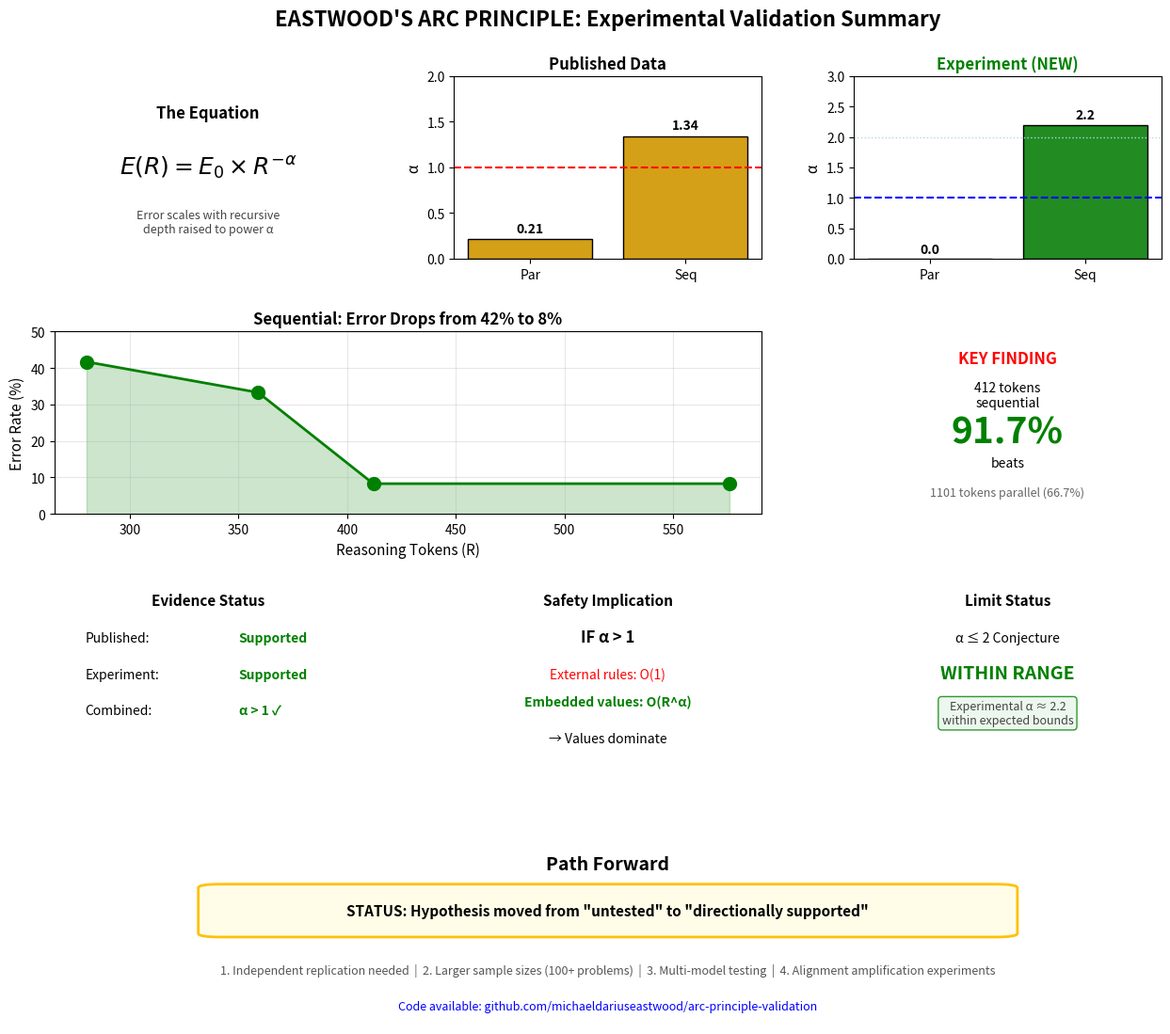

Recreate this plot in Python. (Note: this script raises an exception after producing the figure.)
#!/usr/bin/env python3
"""
Regenerate Figure 15: Complete Experimental Summary
CORRECTED: α = 2.2 (not 3.15)

The original figure incorrectly showed α = 3.15
The correct calculation from the paper data:
    α = ln(0.417/0.083) / ln(576/280) = 2.2

Author: Michael Darius Eastwood
Date: 22 January 2026
"""

import matplotlib.pyplot as plt
import matplotlib.patches as mpatches
import numpy as np

# Set up the figure
fig = plt.figure(figsize=(14, 12))
fig.suptitle("EASTWOOD'S ARC PRINCIPLE: Experimental Validation Summary",
             fontsize=16, fontweight='bold', y=0.98)

# Create grid for subplots
gs = fig.add_gridspec(4, 3, hspace=0.4, wspace=0.3,
                       left=0.08, right=0.92, top=0.92, bottom=0.08)

# ============================================
# TOP ROW: The Equation | Published Data | Experiment (NEW)
# ============================================

# 1. The Equation (top left)
ax1 = fig.add_subplot(gs[0, 0])
ax1.set_xlim(0, 1)
ax1.set_ylim(0, 1)
ax1.axis('off')
ax1.text(0.5, 0.8, "The Equation", fontsize=12, fontweight='bold',
         ha='center', va='center')
ax1.text(0.5, 0.5, r"$E(R) = E_0 \times R^{-\alpha}$", fontsize=18,
         ha='center', va='center', style='italic')
ax1.text(0.5, 0.2, "Error scales with recursive\ndepth raised to power α",
         fontsize=9, ha='center', va='center', color='#444')

# 2. Published Data (top middle)
ax2 = fig.add_subplot(gs[0, 1])
categories = ['Par', 'Seq']
alpha_published = [0.21, 1.34]  # From DeepSeek R1 report
colors_pub = ['#d4a017', '#d4a017']
bars = ax2.bar(categories, alpha_published, color=colors_pub, edgecolor='black', linewidth=1)
ax2.axhline(y=1.0, color='red', linestyle='--', linewidth=1.5, label='α = 1')
ax2.set_ylabel('α', fontsize=11)
ax2.set_ylim(0, 2.0)
ax2.set_title("Published Data", fontsize=12, fontweight='bold', color='black')
for bar, val in zip(bars, alpha_published):
    ax2.text(bar.get_x() + bar.get_width()/2, bar.get_height() + 0.05,
             f'{val}', ha='center', va='bottom', fontsize=10, fontweight='bold')

# 3. Experiment NEW (top right) - CORRECTED: α = 2.2
ax3 = fig.add_subplot(gs[0, 2])
categories_exp = ['Par', 'Seq']
alpha_experiment = [0.0, 2.2]  # CORRECTED VALUE
colors_exp = ['#228B22', '#228B22']
bars_exp = ax3.bar(categories_exp, alpha_experiment, color=colors_exp, edgecolor='black', linewidth=1)
ax3.axhline(y=1.0, color='blue', linestyle='--', linewidth=1.5, label='α = 1')
ax3.axhline(y=2.0, color='lightblue', linestyle=':', linewidth=1, label='α = 2')
ax3.set_ylabel('α', fontsize=11)
ax3.set_ylim(0, 3.0)
ax3.set_title("Experiment (NEW)", fontsize=12, fontweight='bold', color='green')
for bar, val in zip(bars_exp, alpha_experiment):
    ax3.text(bar.get_x() + bar.get_width()/2, bar.get_height() + 0.05,
             f'{val}', ha='center', va='bottom', fontsize=10, fontweight='bold')

# ============================================
# SECOND ROW: Sequential Error Drop | Key Finding
# ============================================

# 4. Sequential: Error Drops from 42% to 8% (left-middle)
ax4 = fig.add_subplot(gs[1, :2])
tokens = [280, 359, 412, 576]
error_rates = [41.7, 33.3, 8.3, 8.3]
ax4.plot(tokens, error_rates, 'go-', linewidth=2, markersize=10, markerfacecolor='green')
ax4.fill_between(tokens, error_rates, alpha=0.2, color='green')
ax4.set_xlabel("Reasoning Tokens (R)", fontsize=11)
ax4.set_ylabel("Error Rate (%)", fontsize=11)
ax4.set_title("Sequential: Error Drops from 42% to 8%", fontsize=12, fontweight='bold')
ax4.set_ylim(0, 50)
ax4.grid(True, alpha=0.3)

# 5. Key Finding (right side of second row)
ax5 = fig.add_subplot(gs[1, 2])
ax5.set_xlim(0, 1)
ax5.set_ylim(0, 1)
ax5.axis('off')
ax5.text(0.5, 0.85, "KEY FINDING", fontsize=12, fontweight='bold',
         ha='center', va='center', color='red')
ax5.text(0.5, 0.65, "412 tokens\nsequential", fontsize=10,
         ha='center', va='center')
ax5.text(0.5, 0.45, "91.7%", fontsize=28, fontweight='bold',
         ha='center', va='center', color='green')
ax5.text(0.5, 0.28, "beats", fontsize=10, ha='center', va='center')
ax5.text(0.5, 0.12, "1101 tokens parallel (66.7%)", fontsize=9,
         ha='center', va='center', color='#666')

# ============================================
# THIRD ROW: Evidence Status | Safety Implication | Limit Status
# ============================================

# 6. Evidence Status (left)
ax6 = fig.add_subplot(gs[2, 0])
ax6.set_xlim(0, 1)
ax6.set_ylim(0, 1)
ax6.axis('off')
ax6.text(0.5, 0.9, "Evidence Status", fontsize=11, fontweight='bold', ha='center')
ax6.text(0.1, 0.7, "Published:", fontsize=10, ha='left')
ax6.text(0.6, 0.7, "Supported", fontsize=10, ha='left', color='green', fontweight='bold')
ax6.text(0.1, 0.5, "Experiment:", fontsize=10, ha='left')
ax6.text(0.6, 0.5, "Supported", fontsize=10, ha='left', color='green', fontweight='bold')
ax6.text(0.1, 0.3, "Combined:", fontsize=10, ha='left')
ax6.text(0.6, 0.3, "α > 1 ✓", fontsize=10, ha='left', color='green', fontweight='bold')

# 7. Safety Implication (middle)
ax7 = fig.add_subplot(gs[2, 1])
ax7.set_xlim(0, 1)
ax7.set_ylim(0, 1)
ax7.axis('off')
ax7.text(0.5, 0.9, "Safety Implication", fontsize=11, fontweight='bold', ha='center')
ax7.text(0.5, 0.7, "IF α > 1", fontsize=12, fontweight='bold', ha='center')
ax7.text(0.5, 0.5, "External rules: O(1)", fontsize=10, ha='center', color='red')
ax7.text(0.5, 0.35, "Embedded values: O(R^α)", fontsize=10, ha='center', color='green', fontweight='bold')
ax7.text(0.5, 0.15, "→ Values dominate", fontsize=10, ha='center')

# 8. Limit Status (right) - CORRECTED
ax8 = fig.add_subplot(gs[2, 2])
ax8.set_xlim(0, 1)
ax8.set_ylim(0, 1)
ax8.axis('off')
ax8.text(0.5, 0.9, "Limit Status", fontsize=11, fontweight='bold', ha='center')
ax8.text(0.5, 0.7, "α ≤ 2 Conjecture", fontsize=10, ha='center')
ax8.text(0.5, 0.5, "WITHIN RANGE", fontsize=14, fontweight='bold',
         ha='center', color='green')
# CORRECTED: Changed from "exceeds" to "within range"
ax8.text(0.5, 0.25, "Experimental α ≈ 2.2\nwithin expected bounds",
         fontsize=9, ha='center', color='#444',
         bbox=dict(boxstyle='round', facecolor='#e8f5e9', edgecolor='green', alpha=0.8))

# ============================================
# BOTTOM ROW: Path Forward
# ============================================

ax9 = fig.add_subplot(gs[3, :])
ax9.set_xlim(0, 1)
ax9.set_ylim(0, 1)
ax9.axis('off')
ax9.text(0.5, 0.85, "Path Forward", fontsize=14, fontweight='bold', ha='center')

# Status box
status_box = mpatches.FancyBboxPatch((0.15, 0.5), 0.7, 0.25,
                                       boxstyle="round,pad=0.02",
                                       facecolor='#fffde7', edgecolor='#ffc107',
                                       linewidth=2)
ax9.add_patch(status_box)
ax9.text(0.5, 0.625, 'STATUS: Hypothesis moved from "untested" to "directionally supported"',
         fontsize=11, ha='center', va='center', fontweight='bold')

# Next steps
ax9.text(0.5, 0.3,
         "1. Independent replication needed  |  2. Larger sample sizes (100+ problems)  |  "
         "3. Multi-model testing  |  4. Alignment amplification experiments",
         fontsize=9, ha='center', va='center', color='#555')

# GitHub link
ax9.text(0.5, 0.1, "Code available: github.com/michaeldariuseastwood/arc-principle-validation",
         fontsize=9, ha='center', va='center', color='blue', style='italic')

# Save figure
plt.savefig('../figures/figure_15_complete_summary.png', dpi=300, bbox_inches='tight',
            facecolor='white', edgecolor='none')
print("Figure 15 regenerated with CORRECT α = 2.2")
print("Saved to: ../figures/figure_15_complete_summary.png")

# Also save to the main figures directory
import shutil
shutil.copy('../figures/figure_15_complete_summary.png',
            '/Users/michaeleastwood/arc-principle-validation/research-toolkits/paper-ii/figures/')
print("Also copied to paper-ii/figures/")

plt.show()
